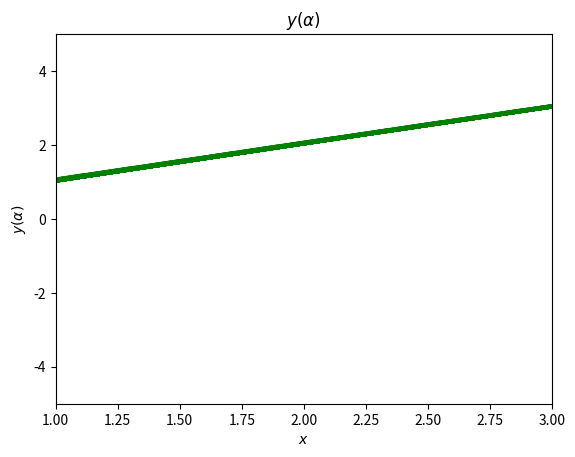
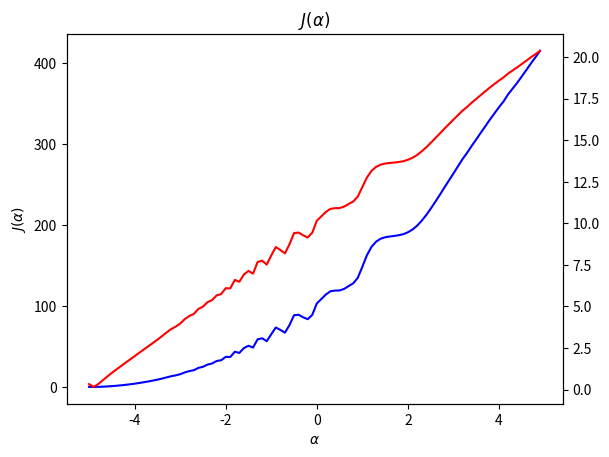

These figures' Python source, in order:
import numpy as np
import matplotlib.pyplot as plt

def fun1(x, y, z, N, h, t):
    for k in range(N - 1):
        y[k + 1] = y[k] + h * z[k]
        x[k + 1] = y[k] + h * (x[k]**2 - 5 * t[k]**2 + np.sin(x[k] * y[k] * t[k]))
        z[k + 1] = z[k] + h * (4 - 2 * np.cos(t[k] * (x[k]**2 - 5 * t[k]**2 + np.sin(x[k] * y[k] * t[k]))))
    return x, y, z

def execute_shooting(xa, xb, N, lb, ub):
    h = np.divide((xb - xa), (N - 1))
    t = np.linspace(xa, xb, N)
    range_values = np.arange(lb, ub, 0.1)
    X = np.zeros(N)
    X[0] = 1
    Y = np.zeros(N)
    Y[0] = 1
    Z = np.zeros(N)
    f = np.zeros_like(range_values)
    g = np.zeros_like(range_values)

    for index, value in enumerate(range_values):
        Z[0] = value
        X, Y, Z = fun1(X, Y, Z, N, h, t)
        f[index] = (Y[N-1]+1)**2
        g[index] = abs(Y[N-1]+1)
        plt.plot(X, Y, 'g')
        plt.axis([xa, xb, lb, ub])
        plt.xlabel(r'$x$')
        plt.ylabel(r'$y(\alpha)$')
        plt.title(r'$y(\alpha)$')
    plt.show()

    fig2, ax1 = plt.subplots()
    ax1.plot(range_values, f, 'b-')
    #ax1.axis([-2, 3, 0, 250])
    ax1.set_xlabel(r'$\alpha$')
    ax1.set_ylabel(r'$J(\alpha)$')
    ax2 = ax1.twinx()
    ax2.plot(range_values, g, 'r-')
    plt.title(r'$J(\alpha)$')
    plt.show()

execute_shooting(xa=1, xb=3, N=1000, lb=-5, ub=5)
